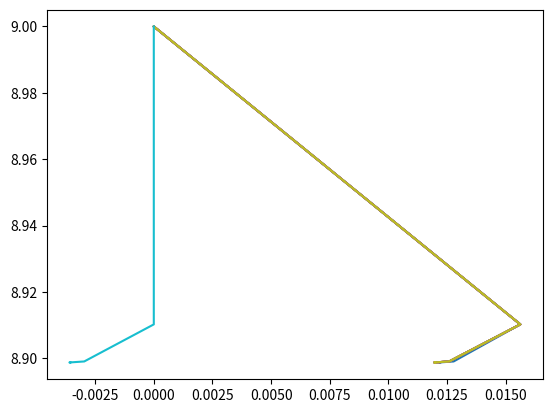

Here is the Python script that generated this plot:
import numpy as np
import matplotlib.pyplot as plt

import sys

sys.path.append('..')

#### parameters
eps = 1e-5
c_1 = 0.25
c_2 = 0.5


class FRosenbrock:
    def __init__(self, n=10):
        self.n = n

    def __call__(self, x):
        return np.sum(100 * (x[1:] - x[:-1] ** 2) ** 2 + (1 - x[:-1]) ** 2)

    def gradient(self, x):
        grad = np.zeros(self.n)
        grad[0] = -2 + 2 * x[0] + 400 * x[0] * (- x[1] + x[0] ** 2)
        grad[-1] = 200 * (x[-1] - x[-2] ** 2)
        for i in range(1, self.n - 1):
            grad[i] = -2 + 202 * x[i] - 400 * x[i] * x[i + 1] + 400 * x[i] ** 3 - 200 * x[i - 1] ** 2

        return grad

    def hessian(self, x):
        hess = np.zeros((self.n, self.n))
        for i in range(0, self.n - 1):
            hess[i, i] = 202 + 1200 * x[i] ** 2 - 400 * x[i + 1]
            hess[i + 1, i] = hess[i, i + 1] = -400 * x[i]

        hess[0, 0] = 2 + 1200 * x[0] ** 2 - 400 * x[1]
        hess[-1, -1] = 200
        hess[0, 1] = hess[1, 0] = -400 * x[0]
        hess[-1, -2] = hess[-2, -1] = -400 * x[-2]

        return hess


def inexact_line_search(f, x, p, grad, alpha, beta):
    """
    Inexact Line Search
    from wikipedia:
    sigma is c
    m is grad^T @ p
    """
    while f(x) - f(x + alpha * p) < - alpha * c_1 * p.T @ grad \
            and f.gradient(x + alpha * p).T @ p > c_2 * grad.T @ p:
        alpha = beta * alpha

    return alpha


def bfgs(f, x, max_iter=10000):
    """
    BFGS
    """

    x_vals = []
    f_vals = []

    # initialize
    grad = f.gradient(x)
    H_inv = np.eye(x.shape[0])
    p = - H_inv @ grad
    alpha = 1.0

    # iteration
    for i in range(max_iter):
        f_vals.append(f(x))
        x_vals.append(x)

        if np.linalg.norm(f.gradient(x)) < eps:
            break

        # line search
        alpha = inexact_line_search(f, x, p, grad, alpha, 0.5)

        # update
        x_new = x + alpha * p
        grad_new = f.gradient(x_new)
        y = grad_new - grad
        s = x_new - x
        rho = 1 / (y.T @ s)
        H_inv = (np.eye(x.shape[0]) - rho * y @ s.T) @ H_inv @ \
                (np.eye(x.shape[0]) - rho * s @ y.T) + rho * s @ s.T
        p = - H_inv @ grad_new

        # update
        x = x_new
        grad = grad_new

        # print
        # print('iter: {}, x: {}, f: {}'.format(i, x, f(x)))

    return x, x_vals, f_vals


if __name__ == '__main__':
    # Rosenbrock
    f = FRosenbrock(n=10)
    x = np.zeros([10])
    x_bfgs, x_vals, f_vals = bfgs(f, x)
    print('x_bfgs: {}'.format(x_bfgs))

    # plot
    x_vals = np.array(x_vals)
    f_vals = np.array(f_vals)
    plt.plot(x_vals, f_vals)
    plt.show()